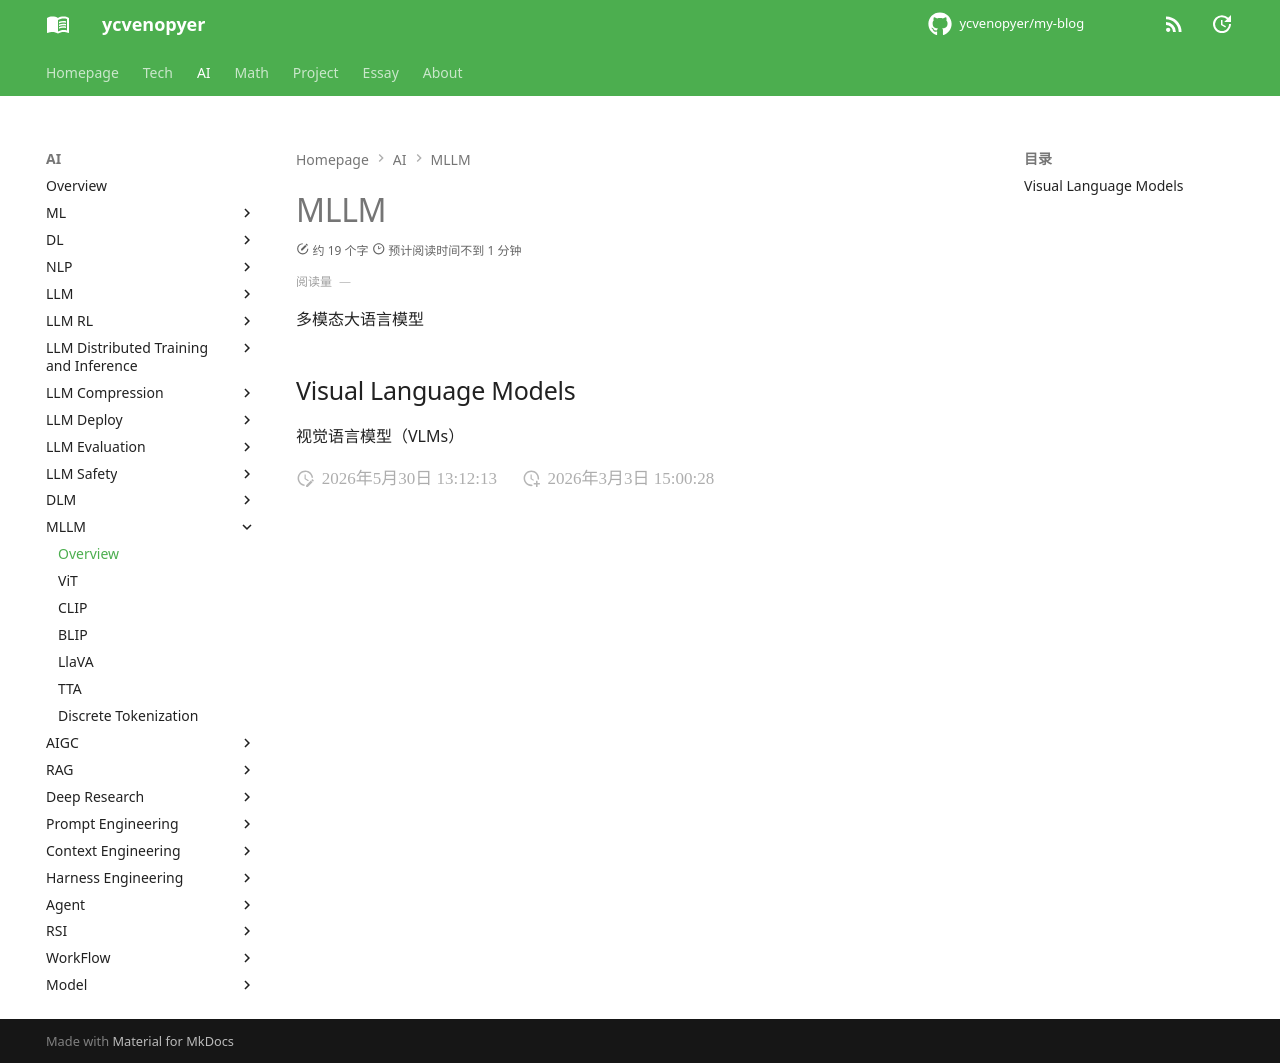

repository: ycvenopyer/my-blog · page: ai-note/mllm/index.html · generator: mkdocs

# MLLM

多模态大语言模型

## Visual Language Models

视觉语言模型（VLMs）
